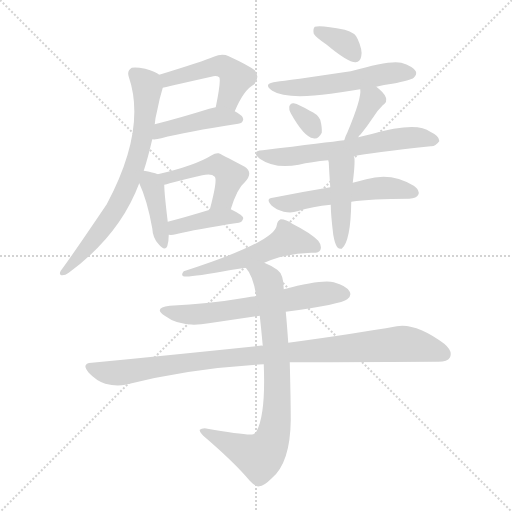
t = 0.00 s
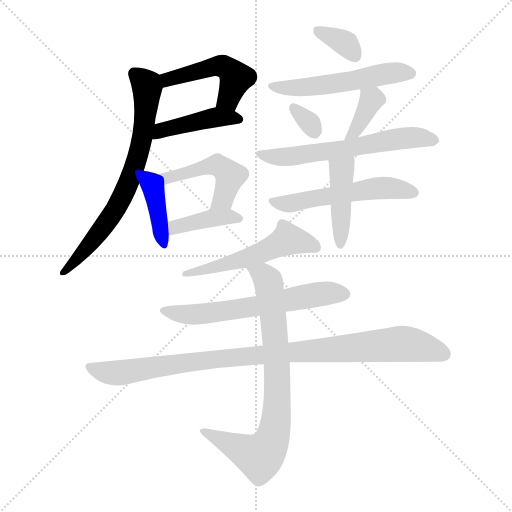
t = 2.31 s
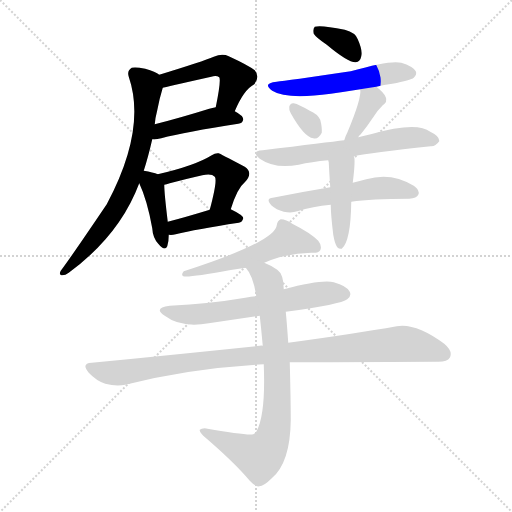
t = 4.61 s
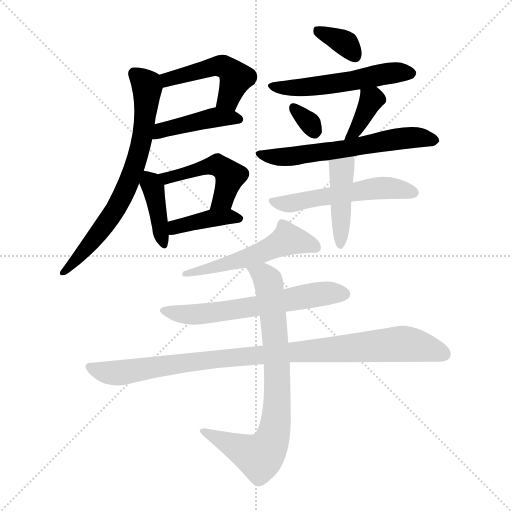
t = 6.92 s
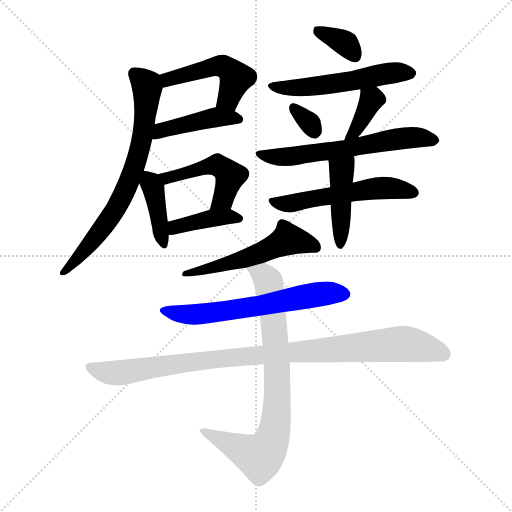
t = 9.23 s
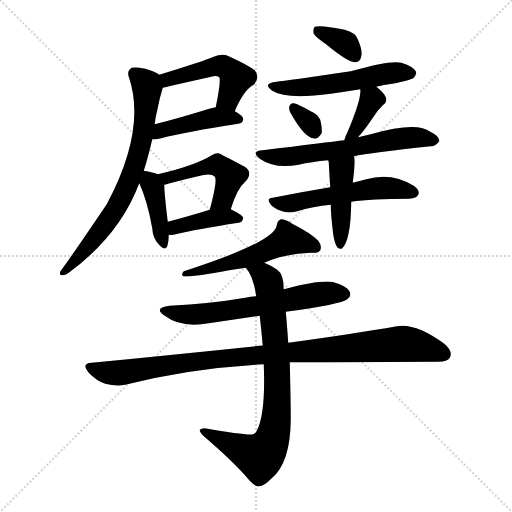
t = 11.53 s

The animated SVG that drew these frames (rendered in a browser with its animation timeline set to each time). Animation: 17 CSS @keyframes rules; one cycle of 11.53 s.

<svg version="1.1" viewBox="0 0 1024 1024" xmlns="http://www.w3.org/2000/svg">
  <g stroke="lightgray" stroke-dasharray="1,1" stroke-width="1" transform="scale(4, 4)">
    <line x1="0" y1="0" x2="256" y2="256"></line>
    <line x1="256" y1="0" x2="0" y2="256"></line>
    <line x1="128" y1="0" x2="128" y2="256"></line>
    <line x1="0" y1="128" x2="256" y2="128"></line>
  </g>
<g transform="scale(1, -1) translate(0, -900)">
   <style type="text/css">
    @keyframes keyframes0 {
      from {
       stroke: blue;
       stroke-dashoffset: 480;
       stroke-width: 128;
       }
       61% {
       animation-timing-function: step-end;
       stroke: blue;
       stroke-dashoffset: 0;
       stroke-width: 128;
       }
       to {
       stroke: black;
       stroke-width: 1024;
       }
       }
       #make-me-a-hanzi-animation-0 {
         animation: keyframes0 0.640625s both;
         animation-delay: 0.000000s;
         animation-timing-function: linear;
       }
    @keyframes keyframes1 {
      from {
       stroke: blue;
       stroke-dashoffset: 432;
       stroke-width: 128;
       }
       58% {
       animation-timing-function: step-end;
       stroke: blue;
       stroke-dashoffset: 0;
       stroke-width: 128;
       }
       to {
       stroke: black;
       stroke-width: 1024;
       }
       }
       #make-me-a-hanzi-animation-1 {
         animation: keyframes1 0.601562s both;
         animation-delay: 0.640625s;
         animation-timing-function: linear;
       }
    @keyframes keyframes2 {
      from {
       stroke: blue;
       stroke-dashoffset: 710;
       stroke-width: 128;
       }
       70% {
       animation-timing-function: step-end;
       stroke: blue;
       stroke-dashoffset: 0;
       stroke-width: 128;
       }
       to {
       stroke: black;
       stroke-width: 1024;
       }
       }
       #make-me-a-hanzi-animation-2 {
         animation: keyframes2 0.827799s both;
         animation-delay: 1.242188s;
         animation-timing-function: linear;
       }
    @keyframes keyframes3 {
      from {
       stroke: blue;
       stroke-dashoffset: 396;
       stroke-width: 128;
       }
       56% {
       animation-timing-function: step-end;
       stroke: blue;
       stroke-dashoffset: 0;
       stroke-width: 128;
       }
       to {
       stroke: black;
       stroke-width: 1024;
       }
       }
       #make-me-a-hanzi-animation-3 {
         animation: keyframes3 0.572266s both;
         animation-delay: 2.069987s;
         animation-timing-function: linear;
       }
    @keyframes keyframes4 {
      from {
       stroke: blue;
       stroke-dashoffset: 476;
       stroke-width: 128;
       }
       61% {
       animation-timing-function: step-end;
       stroke: blue;
       stroke-dashoffset: 0;
       stroke-width: 128;
       }
       to {
       stroke: black;
       stroke-width: 1024;
       }
       }
       #make-me-a-hanzi-animation-4 {
         animation: keyframes4 0.637370s both;
         animation-delay: 2.642253s;
         animation-timing-function: linear;
       }
    @keyframes keyframes5 {
      from {
       stroke: blue;
       stroke-dashoffset: 397;
       stroke-width: 128;
       }
       56% {
       animation-timing-function: step-end;
       stroke: blue;
       stroke-dashoffset: 0;
       stroke-width: 128;
       }
       to {
       stroke: black;
       stroke-width: 1024;
       }
       }
       #make-me-a-hanzi-animation-5 {
         animation: keyframes5 0.573079s both;
         animation-delay: 3.279622s;
         animation-timing-function: linear;
       }
    @keyframes keyframes6 {
      from {
       stroke: blue;
       stroke-dashoffset: 349;
       stroke-width: 128;
       }
       53% {
       animation-timing-function: step-end;
       stroke: blue;
       stroke-dashoffset: 0;
       stroke-width: 128;
       }
       to {
       stroke: black;
       stroke-width: 1024;
       }
       }
       #make-me-a-hanzi-animation-6 {
         animation: keyframes6 0.534017s both;
         animation-delay: 3.852702s;
         animation-timing-function: linear;
       }
    @keyframes keyframes7 {
      from {
       stroke: blue;
       stroke-dashoffset: 533;
       stroke-width: 128;
       }
       63% {
       animation-timing-function: step-end;
       stroke: blue;
       stroke-dashoffset: 0;
       stroke-width: 128;
       }
       to {
       stroke: black;
       stroke-width: 1024;
       }
       }
       #make-me-a-hanzi-animation-7 {
         animation: keyframes7 0.683757s both;
         animation-delay: 4.386719s;
         animation-timing-function: linear;
       }
    @keyframes keyframes8 {
      from {
       stroke: blue;
       stroke-dashoffset: 318;
       stroke-width: 128;
       }
       51% {
       animation-timing-function: step-end;
       stroke: blue;
       stroke-dashoffset: 0;
       stroke-width: 128;
       }
       to {
       stroke: black;
       stroke-width: 1024;
       }
       }
       #make-me-a-hanzi-animation-8 {
         animation: keyframes8 0.508789s both;
         animation-delay: 5.070475s;
         animation-timing-function: linear;
       }
    @keyframes keyframes9 {
      from {
       stroke: blue;
       stroke-dashoffset: 372;
       stroke-width: 128;
       }
       55% {
       animation-timing-function: step-end;
       stroke: blue;
       stroke-dashoffset: 0;
       stroke-width: 128;
       }
       to {
       stroke: black;
       stroke-width: 1024;
       }
       }
       #make-me-a-hanzi-animation-9 {
         animation: keyframes9 0.552734s both;
         animation-delay: 5.579264s;
         animation-timing-function: linear;
       }
    @keyframes keyframes10 {
      from {
       stroke: blue;
       stroke-dashoffset: 608;
       stroke-width: 128;
       }
       66% {
       animation-timing-function: step-end;
       stroke: blue;
       stroke-dashoffset: 0;
       stroke-width: 128;
       }
       to {
       stroke: black;
       stroke-width: 1024;
       }
       }
       #make-me-a-hanzi-animation-10 {
         animation: keyframes10 0.744792s both;
         animation-delay: 6.131999s;
         animation-timing-function: linear;
       }
    @keyframes keyframes11 {
      from {
       stroke: blue;
       stroke-dashoffset: 533;
       stroke-width: 128;
       }
       63% {
       animation-timing-function: step-end;
       stroke: blue;
       stroke-dashoffset: 0;
       stroke-width: 128;
       }
       to {
       stroke: black;
       stroke-width: 1024;
       }
       }
       #make-me-a-hanzi-animation-11 {
         animation: keyframes11 0.683757s both;
         animation-delay: 6.876790s;
         animation-timing-function: linear;
       }
    @keyframes keyframes12 {
      from {
       stroke: blue;
       stroke-dashoffset: 435;
       stroke-width: 128;
       }
       59% {
       animation-timing-function: step-end;
       stroke: blue;
       stroke-dashoffset: 0;
       stroke-width: 128;
       }
       to {
       stroke: black;
       stroke-width: 1024;
       }
       }
       #make-me-a-hanzi-animation-12 {
         animation: keyframes12 0.604004s both;
         animation-delay: 7.560547s;
         animation-timing-function: linear;
       }
    @keyframes keyframes13 {
      from {
       stroke: blue;
       stroke-dashoffset: 538;
       stroke-width: 128;
       }
       64% {
       animation-timing-function: step-end;
       stroke: blue;
       stroke-dashoffset: 0;
       stroke-width: 128;
       }
       to {
       stroke: black;
       stroke-width: 1024;
       }
       }
       #make-me-a-hanzi-animation-13 {
         animation: keyframes13 0.687826s both;
         animation-delay: 8.164551s;
         animation-timing-function: linear;
       }
    @keyframes keyframes14 {
      from {
       stroke: blue;
       stroke-dashoffset: 616;
       stroke-width: 128;
       }
       67% {
       animation-timing-function: step-end;
       stroke: blue;
       stroke-dashoffset: 0;
       stroke-width: 128;
       }
       to {
       stroke: black;
       stroke-width: 1024;
       }
       }
       #make-me-a-hanzi-animation-14 {
         animation: keyframes14 0.751302s both;
         animation-delay: 8.852376s;
         animation-timing-function: linear;
       }
    @keyframes keyframes15 {
      from {
       stroke: blue;
       stroke-dashoffset: 970;
       stroke-width: 128;
       }
       76% {
       animation-timing-function: step-end;
       stroke: blue;
       stroke-dashoffset: 0;
       stroke-width: 128;
       }
       to {
       stroke: black;
       stroke-width: 1024;
       }
       }
       #make-me-a-hanzi-animation-15 {
         animation: keyframes15 1.039388s both;
         animation-delay: 9.603678s;
         animation-timing-function: linear;
       }
    @keyframes keyframes16 {
      from {
       stroke: blue;
       stroke-dashoffset: 786;
       stroke-width: 128;
       }
       72% {
       animation-timing-function: step-end;
       stroke: blue;
       stroke-dashoffset: 0;
       stroke-width: 128;
       }
       to {
       stroke: black;
       stroke-width: 1024;
       }
       }
       #make-me-a-hanzi-animation-16 {
         animation: keyframes16 0.889648s both;
         animation-delay: 10.643066s;
         animation-timing-function: linear;
       }
</style>
<path d="M 469.5 677.5 Q 487.5 720.5 508.5 731.5 Q 520.5 746.5 509.5 759.5 Q 496.5 769.5 457.5 787.5 Q 444.5 793.5 427.5 786.5 Q 406.5 777.5 318.5 750.5 C 289.5 741.5 296.5 717.5 325.5 724.5 Q 328.5 725.5 422.5 746.5 Q 432.5 749.5 438.5 745.5 Q 442.5 739.5 431.5 685.5 C 425.5 656.5 457.5 650.5 469.5 677.5 Z" fill="lightgray"></path> 
<path d="M 304.5 621.5 Q 311.5 620.5 322.5 623.5 Q 371.5 636.5 476.5 652.5 Q 485.5 653.5 486.5 661.5 Q 486.5 668.5 469.5 677.5 C 449.5 688.5 449.5 688.5 431.5 685.5 Q 424.5 684.5 418.5 682.5 Q 357.5 663.5 309.5 651.5 C 280.5 644.5 274.5 622.5 304.5 621.5 Z" fill="lightgray"></path> 
<path d="M 287.5 558.5 Q 296.5 586.5 304.5 621.5 L 309.5 651.5 Q 310.5 664.5 314.5 679.5 Q 318.5 701.5 325.5 724.5 C 331.5 743.5 331.5 743.5 318.5 750.5 Q 311.5 756.5 290.5 762.5 Q 271.5 766.5 263.5 764.5 Q 253.5 758.5 257.5 746.5 Q 293.5 641.5 213.5 491.5 Q 140.5 383.5 121.5 358.5 Q 117.5 351.5 122.5 349.5 Q 129.5 348.5 137.5 354.5 Q 239.5 429.5 278.5 533.5 L 287.5 558.5 Z" fill="lightgray"></path> 
<path d="M 315.5 551.5 Q 306.5 555.5 287.5 558.5 C 265.5 562.5 266.5 560.5 278.5 533.5 Q 294.5 499.5 304.5 443.5 Q 305.5 424.5 316.5 412.5 Q 329.5 396.5 334.5 407.5 Q 337.5 416.5 337.5 430.5 L 335.5 456.5 Q 328.5 514.5 328.5 530.5 C 328.5 546.5 328.5 546.5 315.5 551.5 Z" fill="lightgray"></path> 
<path d="M 461.5 481.5 Q 474.5 523.5 489.5 535.5 Q 507.5 554.5 489.5 566.5 Q 438.5 593.5 437.5 593.5 Q 430.5 594.5 423.5 589.5 Q 389.5 568.5 315.5 551.5 C 286.5 544.5 299.5 522.5 328.5 530.5 Q 332.5 531.5 339.5 533.5 Q 373.5 542.5 404.5 549.5 Q 423.5 553.5 429.5 546.5 Q 435.5 540.5 419.5 480.5 C 411.5 451.5 452.5 452.5 461.5 481.5 Z" fill="lightgray"></path> 
<path d="M 337.5 430.5 Q 343.5 429.5 351.5 431.5 Q 391.5 441.5 477.5 454.5 Q 484.5 455.5 486.5 463.5 Q 486.5 469.5 461.5 481.5 C 446.5 488.5 446.5 488.5 419.5 480.5 Q 370.5 465.5 335.5 456.5 C 306.5 448.5 307.5 432.5 337.5 430.5 Z" fill="lightgray"></path> 
<path d="M 653.5 810.5 Q 696.5 774.5 711.5 775.5 Q 720.5 776.5 722.5 787.5 Q 725.5 799.5 715.5 821.5 Q 711.5 834.5 689.5 840.5 Q 641.5 850.5 629.5 846.5 Q 625.5 842.5 627.5 832.5 Q 631.5 825.5 653.5 810.5 Z" fill="lightgray"></path> 
<path d="M 752.5 726.5 Q 767.5 730.5 784.5 732.5 Q 821.5 739.5 827.5 744.5 Q 834.5 751.5 831.5 757.5 Q 825.5 767.5 802.5 774.5 Q 781.5 780.5 701.5 757.5 Q 571.5 738.5 553.5 736.5 Q 523.5 733.5 544.5 718.5 Q 572.5 700.5 661.5 712.5 Q 689.5 716.5 720.5 721.5 L 752.5 726.5 Z" fill="lightgray"></path> 
<path d="M 581.5 673.5 Q 608.5 625.5 626.5 623.5 Q 636.5 620.5 643.5 634.5 Q 644.5 644.5 640.5 660.5 Q 634.5 672.5 619.5 678.5 Q 597.5 691.5 587.5 693.5 Q 580.5 694.5 578.5 686.5 Q 577.5 680.5 581.5 673.5 Z" fill="lightgray"></path> 
<path d="M 716.5 625.5 Q 717.5 628.5 721.5 631.5 Q 734.5 647.5 748.5 668.5 Q 754.5 678.5 765.5 689.5 Q 775.5 696.5 771.5 705.5 Q 767.5 715.5 752.5 726.5 C 728.5 744.5 718.5 751.5 720.5 721.5 Q 723.5 703.5 694.5 634.5 Q 690.5 627.5 688.5 619.5 C 680.5 590.5 700.5 600.5 716.5 625.5 Z" fill="lightgray"></path> 
<path d="M 707.5 587.5 Q 740.5 594.5 861.5 607.5 Q 870.5 606.5 878.5 617.5 Q 879.5 627.5 860.5 636.5 Q 833.5 657.5 741.5 631.5 Q 728.5 628.5 716.5 625.5 L 688.5 619.5 Q 655.5 615.5 525.5 599.5 Q 500.5 598.5 519.5 582.5 Q 549.5 561.5 597.5 570.5 Q 622.5 576.5 656.5 579.5 L 707.5 587.5 Z" fill="lightgray"></path> 
<path d="M 702.5 496.5 Q 741.5 502.5 818.5 502.5 Q 833.5 503.5 836.5 510.5 Q 840.5 519.5 827.5 528.5 Q 782.5 556.5 732.5 541.5 Q 719.5 538.5 705.5 534.5 L 660.5 525.5 Q 605.5 516.5 545.5 504.5 Q 530.5 503.5 542.5 489.5 Q 552.5 480.5 567.5 476.5 Q 583.5 473.5 594.5 477.5 Q 625.5 487.5 661.5 490.5 L 702.5 496.5 Z" fill="lightgray"></path> 
<path d="M 666.5 430.5 Q 669.5 412.5 674.5 405.5 Q 678.5 401.5 683.5 402.5 Q 701.5 417.5 702.5 496.5 L 705.5 534.5 Q 711.5 582.5 707.5 587.5 C 700.5 616.5 651.5 609.5 656.5 579.5 Q 656.5 578.5 657.5 575.5 Q 658.5 554.5 660.5 525.5 L 661.5 490.5 Q 661.5 471.5 666.5 430.5 Z" fill="lightgray"></path> 
<path d="M 528.5 374.5 Q 568.5 392.5 622.5 394.5 Q 637.5 393.5 640.5 399.5 Q 644.5 408.5 636.5 418.5 Q 620.5 434.5 584.5 452.5 Q 572.5 461.5 561.5 461.5 Q 554.5 458.5 553.5 449.5 Q 550.5 416.5 367.5 357.5 Q 361.5 350.5 366.5 347.5 Q 378.5 344.5 458.5 359.5 Q 474.5 362.5 491.5 364.5 L 528.5 374.5 Z" fill="lightgray"></path> 
<path d="M 571.5 276.5 Q 682.5 291.5 694.5 301.5 Q 703.5 308.5 699.5 316.5 Q 693.5 328.5 667.5 335.5 Q 643.5 341.5 567.5 321.5 L 512.5 307.5 Q 502.5 307.5 490.5 304.5 Q 420.5 292.5 339.5 288.5 Q 305.5 284.5 329.5 268.5 Q 362.5 243.5 417.5 253.5 Q 466.5 260.5 519.5 268.5 L 571.5 276.5 Z" fill="lightgray"></path> 
<path d="M 579.5 175.5 Q 595.5 175.5 872.5 176.5 Q 894.5 175.5 899.5 184.5 Q 906.5 197.5 888.5 212.5 Q 831.5 254.5 793.5 247.5 Q 709.5 232.5 576.5 214.5 L 525.5 208.5 Q 522.5 209.5 519.5 208.5 Q 365.5 192.5 183.5 174.5 Q 161.5 173.5 177.5 154.5 Q 192.5 138.5 210.5 132.5 Q 232.5 126.5 250.5 130.5 Q 379.5 163.5 527.5 171.5 L 579.5 175.5 Z" fill="lightgray"></path> 
<path d="M 527.5 171.5 Q 531.5 72.5 513.5 38.5 Q 512.5 34.5 506.5 31.5 Q 494.5 28.5 409.5 43.5 Q 402.5 43.5 399.5 40.5 Q 398.5 36.5 406.5 28.5 Q 467.5 -23.5 499.5 -61.5 Q 511.5 -74.5 518.5 -72.5 Q 527.5 -72.5 543.5 -56.5 Q 580.5 -25.5 581.5 59.5 Q 581.5 99.5 579.5 175.5 L 576.5 214.5 Q 573.5 257.5 571.5 276.5 L 567.5 321.5 Q 567.5 351.5 554.5 360.5 Q 541.5 369.5 528.5 374.5 C 501.5 387.5 474.5 389.5 491.5 364.5 Q 506.5 348.5 512.5 307.5 L 519.5 268.5 Q 522.5 241.5 525.5 208.5 L 527.5 171.5 Z" fill="lightgray"></path> 
      <clipPath id="make-me-a-hanzi-clip-0">
      <path d="M 469.5 677.5 Q 487.5 720.5 508.5 731.5 Q 520.5 746.5 509.5 759.5 Q 496.5 769.5 457.5 787.5 Q 444.5 793.5 427.5 786.5 Q 406.5 777.5 318.5 750.5 C 289.5 741.5 296.5 717.5 325.5 724.5 Q 328.5 725.5 422.5 746.5 Q 432.5 749.5 438.5 745.5 Q 442.5 739.5 431.5 685.5 C 425.5 656.5 457.5 650.5 469.5 677.5 Z" fill="lightgray"></path>
      </clipPath>
      <path clip-path="url(#make-me-a-hanzi-clip-0)" d="M 325.5 731.5 L 352.5 747.5 L 446.5 767.5 L 472.5 743.5 L 454.5 700.5 L 440.5 696.5 " fill="none" id="make-me-a-hanzi-animation-0" stroke-dasharray="352 704" stroke-linecap="round"></path>

      <clipPath id="make-me-a-hanzi-clip-1">
      <path d="M 304.5 621.5 Q 311.5 620.5 322.5 623.5 Q 371.5 636.5 476.5 652.5 Q 485.5 653.5 486.5 661.5 Q 486.5 668.5 469.5 677.5 C 449.5 688.5 449.5 688.5 431.5 685.5 Q 424.5 684.5 418.5 682.5 Q 357.5 663.5 309.5 651.5 C 280.5 644.5 274.5 622.5 304.5 621.5 Z" fill="lightgray"></path>
      </clipPath>
      <path clip-path="url(#make-me-a-hanzi-clip-1)" d="M 308.5 628.5 L 331.5 642.5 L 429.5 665.5 L 477.5 661.5 " fill="none" id="make-me-a-hanzi-animation-1" stroke-dasharray="304 608" stroke-linecap="round"></path>

      <clipPath id="make-me-a-hanzi-clip-2">
      <path d="M 287.5 558.5 Q 296.5 586.5 304.5 621.5 L 309.5 651.5 Q 310.5 664.5 314.5 679.5 Q 318.5 701.5 325.5 724.5 C 331.5 743.5 331.5 743.5 318.5 750.5 Q 311.5 756.5 290.5 762.5 Q 271.5 766.5 263.5 764.5 Q 253.5 758.5 257.5 746.5 Q 293.5 641.5 213.5 491.5 Q 140.5 383.5 121.5 358.5 Q 117.5 351.5 122.5 349.5 Q 129.5 348.5 137.5 354.5 Q 239.5 429.5 278.5 533.5 L 287.5 558.5 Z" fill="lightgray"></path>
      </clipPath>
      <path clip-path="url(#make-me-a-hanzi-clip-2)" d="M 269.5 752.5 L 294.5 724.5 L 286.5 632.5 L 257.5 533.5 L 217.5 460.5 L 129.5 354.5 " fill="none" id="make-me-a-hanzi-animation-2" stroke-dasharray="582 1164" stroke-linecap="round"></path>

      <clipPath id="make-me-a-hanzi-clip-3">
      <path d="M 315.5 551.5 Q 306.5 555.5 287.5 558.5 C 265.5 562.5 266.5 560.5 278.5 533.5 Q 294.5 499.5 304.5 443.5 Q 305.5 424.5 316.5 412.5 Q 329.5 396.5 334.5 407.5 Q 337.5 416.5 337.5 430.5 L 335.5 456.5 Q 328.5 514.5 328.5 530.5 C 328.5 546.5 328.5 546.5 315.5 551.5 Z" fill="lightgray"></path>
      </clipPath>
      <path clip-path="url(#make-me-a-hanzi-clip-3)" d="M 294.5 549.5 L 308.5 515.5 L 326.5 413.5 " fill="none" id="make-me-a-hanzi-animation-3" stroke-dasharray="268 536" stroke-linecap="round"></path>

      <clipPath id="make-me-a-hanzi-clip-4">
      <path d="M 461.5 481.5 Q 474.5 523.5 489.5 535.5 Q 507.5 554.5 489.5 566.5 Q 438.5 593.5 437.5 593.5 Q 430.5 594.5 423.5 589.5 Q 389.5 568.5 315.5 551.5 C 286.5 544.5 299.5 522.5 328.5 530.5 Q 332.5 531.5 339.5 533.5 Q 373.5 542.5 404.5 549.5 Q 423.5 553.5 429.5 546.5 Q 435.5 540.5 419.5 480.5 C 411.5 451.5 452.5 452.5 461.5 481.5 Z" fill="lightgray"></path>
      </clipPath>
      <path clip-path="url(#make-me-a-hanzi-clip-4)" d="M 325.5 550.5 L 333.5 543.5 L 428.5 569.5 L 448.5 562.5 L 460.5 548.5 L 451.5 517.5 L 440.5 495.5 L 426.5 490.5 " fill="none" id="make-me-a-hanzi-animation-4" stroke-dasharray="348 696" stroke-linecap="round"></path>

      <clipPath id="make-me-a-hanzi-clip-5">
      <path d="M 337.5 430.5 Q 343.5 429.5 351.5 431.5 Q 391.5 441.5 477.5 454.5 Q 484.5 455.5 486.5 463.5 Q 486.5 469.5 461.5 481.5 C 446.5 488.5 446.5 488.5 419.5 480.5 Q 370.5 465.5 335.5 456.5 C 306.5 448.5 307.5 432.5 337.5 430.5 Z" fill="lightgray"></path>
      </clipPath>
      <path clip-path="url(#make-me-a-hanzi-clip-5)" d="M 344.5 437.5 L 357.5 448.5 L 426.5 464.5 L 454.5 467.5 L 478.5 462.5 " fill="none" id="make-me-a-hanzi-animation-5" stroke-dasharray="269 538" stroke-linecap="round"></path>

      <clipPath id="make-me-a-hanzi-clip-6">
      <path d="M 653.5 810.5 Q 696.5 774.5 711.5 775.5 Q 720.5 776.5 722.5 787.5 Q 725.5 799.5 715.5 821.5 Q 711.5 834.5 689.5 840.5 Q 641.5 850.5 629.5 846.5 Q 625.5 842.5 627.5 832.5 Q 631.5 825.5 653.5 810.5 Z" fill="lightgray"></path>
      </clipPath>
      <path clip-path="url(#make-me-a-hanzi-clip-6)" d="M 634.5 838.5 L 687.5 815.5 L 709.5 787.5 " fill="none" id="make-me-a-hanzi-animation-6" stroke-dasharray="221 442" stroke-linecap="round"></path>

      <clipPath id="make-me-a-hanzi-clip-7">
      <path d="M 752.5 726.5 Q 767.5 730.5 784.5 732.5 Q 821.5 739.5 827.5 744.5 Q 834.5 751.5 831.5 757.5 Q 825.5 767.5 802.5 774.5 Q 781.5 780.5 701.5 757.5 Q 571.5 738.5 553.5 736.5 Q 523.5 733.5 544.5 718.5 Q 572.5 700.5 661.5 712.5 Q 689.5 716.5 720.5 721.5 L 752.5 726.5 Z" fill="lightgray"></path>
      </clipPath>
      <path clip-path="url(#make-me-a-hanzi-clip-7)" d="M 546.5 728.5 L 595.5 724.5 L 709.5 738.5 L 781.5 754.5 L 820.5 753.5 " fill="none" id="make-me-a-hanzi-animation-7" stroke-dasharray="405 810" stroke-linecap="round"></path>

      <clipPath id="make-me-a-hanzi-clip-8">
      <path d="M 581.5 673.5 Q 608.5 625.5 626.5 623.5 Q 636.5 620.5 643.5 634.5 Q 644.5 644.5 640.5 660.5 Q 634.5 672.5 619.5 678.5 Q 597.5 691.5 587.5 693.5 Q 580.5 694.5 578.5 686.5 Q 577.5 680.5 581.5 673.5 Z" fill="lightgray"></path>
      </clipPath>
      <path clip-path="url(#make-me-a-hanzi-clip-8)" d="M 588.5 682.5 L 620.5 653.5 L 629.5 637.5 " fill="none" id="make-me-a-hanzi-animation-8" stroke-dasharray="190 380" stroke-linecap="round"></path>

      <clipPath id="make-me-a-hanzi-clip-9">
      <path d="M 716.5 625.5 Q 717.5 628.5 721.5 631.5 Q 734.5 647.5 748.5 668.5 Q 754.5 678.5 765.5 689.5 Q 775.5 696.5 771.5 705.5 Q 767.5 715.5 752.5 726.5 C 728.5 744.5 718.5 751.5 720.5 721.5 Q 723.5 703.5 694.5 634.5 Q 690.5 627.5 688.5 619.5 C 680.5 590.5 700.5 600.5 716.5 625.5 Z" fill="lightgray"></path>
      </clipPath>
      <path clip-path="url(#make-me-a-hanzi-clip-9)" d="M 726.5 717.5 L 743.5 699.5 L 695.5 621.5 " fill="none" id="make-me-a-hanzi-animation-9" stroke-dasharray="244 488" stroke-linecap="round"></path>

      <clipPath id="make-me-a-hanzi-clip-10">
      <path d="M 707.5 587.5 Q 740.5 594.5 861.5 607.5 Q 870.5 606.5 878.5 617.5 Q 879.5 627.5 860.5 636.5 Q 833.5 657.5 741.5 631.5 Q 728.5 628.5 716.5 625.5 L 688.5 619.5 Q 655.5 615.5 525.5 599.5 Q 500.5 598.5 519.5 582.5 Q 549.5 561.5 597.5 570.5 Q 622.5 576.5 656.5 579.5 L 707.5 587.5 Z" fill="lightgray"></path>
      </clipPath>
      <path clip-path="url(#make-me-a-hanzi-clip-10)" d="M 520.5 591.5 L 570.5 585.5 L 811.5 624.5 L 868.5 619.5 " fill="none" id="make-me-a-hanzi-animation-10" stroke-dasharray="480 960" stroke-linecap="round"></path>

      <clipPath id="make-me-a-hanzi-clip-11">
      <path d="M 702.5 496.5 Q 741.5 502.5 818.5 502.5 Q 833.5 503.5 836.5 510.5 Q 840.5 519.5 827.5 528.5 Q 782.5 556.5 732.5 541.5 Q 719.5 538.5 705.5 534.5 L 660.5 525.5 Q 605.5 516.5 545.5 504.5 Q 530.5 503.5 542.5 489.5 Q 552.5 480.5 567.5 476.5 Q 583.5 473.5 594.5 477.5 Q 625.5 487.5 661.5 490.5 L 702.5 496.5 Z" fill="lightgray"></path>
      </clipPath>
      <path clip-path="url(#make-me-a-hanzi-clip-11)" d="M 554.5 494.5 L 576.5 492.5 L 757.5 523.5 L 784.5 524.5 L 827.5 514.5 " fill="none" id="make-me-a-hanzi-animation-11" stroke-dasharray="405 810" stroke-linecap="round"></path>

      <clipPath id="make-me-a-hanzi-clip-12">
      <path d="M 666.5 430.5 Q 669.5 412.5 674.5 405.5 Q 678.5 401.5 683.5 402.5 Q 701.5 417.5 702.5 496.5 L 705.5 534.5 Q 711.5 582.5 707.5 587.5 C 700.5 616.5 651.5 609.5 656.5 579.5 Q 656.5 578.5 657.5 575.5 Q 658.5 554.5 660.5 525.5 L 661.5 490.5 Q 661.5 471.5 666.5 430.5 Z" fill="lightgray"></path>
      </clipPath>
      <path clip-path="url(#make-me-a-hanzi-clip-12)" d="M 701.5 583.5 L 683.5 558.5 L 681.5 410.5 " fill="none" id="make-me-a-hanzi-animation-12" stroke-dasharray="307 614" stroke-linecap="round"></path>

      <clipPath id="make-me-a-hanzi-clip-13">
      <path d="M 528.5 374.5 Q 568.5 392.5 622.5 394.5 Q 637.5 393.5 640.5 399.5 Q 644.5 408.5 636.5 418.5 Q 620.5 434.5 584.5 452.5 Q 572.5 461.5 561.5 461.5 Q 554.5 458.5 553.5 449.5 Q 550.5 416.5 367.5 357.5 Q 361.5 350.5 366.5 347.5 Q 378.5 344.5 458.5 359.5 Q 474.5 362.5 491.5 364.5 L 528.5 374.5 Z" fill="lightgray"></path>
      </clipPath>
      <path clip-path="url(#make-me-a-hanzi-clip-13)" d="M 632.5 405.5 L 575.5 421.5 L 505.5 387.5 L 444.5 367.5 L 434.5 370.5 L 421.5 361.5 L 381.5 361.5 L 369.5 352.5 " fill="none" id="make-me-a-hanzi-animation-13" stroke-dasharray="410 820" stroke-linecap="round"></path>

      <clipPath id="make-me-a-hanzi-clip-14">
      <path d="M 571.5 276.5 Q 682.5 291.5 694.5 301.5 Q 703.5 308.5 699.5 316.5 Q 693.5 328.5 667.5 335.5 Q 643.5 341.5 567.5 321.5 L 512.5 307.5 Q 502.5 307.5 490.5 304.5 Q 420.5 292.5 339.5 288.5 Q 305.5 284.5 329.5 268.5 Q 362.5 243.5 417.5 253.5 Q 466.5 260.5 519.5 268.5 L 571.5 276.5 Z" fill="lightgray"></path>
      </clipPath>
      <path clip-path="url(#make-me-a-hanzi-clip-14)" d="M 331.5 279.5 L 353.5 272.5 L 406.5 271.5 L 633.5 311.5 L 686.5 312.5 " fill="none" id="make-me-a-hanzi-animation-14" stroke-dasharray="488 976" stroke-linecap="round"></path>

      <clipPath id="make-me-a-hanzi-clip-15">
      <path d="M 579.5 175.5 Q 595.5 175.5 872.5 176.5 Q 894.5 175.5 899.5 184.5 Q 906.5 197.5 888.5 212.5 Q 831.5 254.5 793.5 247.5 Q 709.5 232.5 576.5 214.5 L 525.5 208.5 Q 522.5 209.5 519.5 208.5 Q 365.5 192.5 183.5 174.5 Q 161.5 173.5 177.5 154.5 Q 192.5 138.5 210.5 132.5 Q 232.5 126.5 250.5 130.5 Q 379.5 163.5 527.5 171.5 L 579.5 175.5 Z" fill="lightgray"></path>
      </clipPath>
      <path clip-path="url(#make-me-a-hanzi-clip-15)" d="M 180.5 164.5 L 232.5 153.5 L 412.5 180.5 L 793.5 211.5 L 824.5 210.5 L 887.5 191.5 " fill="none" id="make-me-a-hanzi-animation-15" stroke-dasharray="842 1684" stroke-linecap="round"></path>

      <clipPath id="make-me-a-hanzi-clip-16">
      <path d="M 527.5 171.5 Q 531.5 72.5 513.5 38.5 Q 512.5 34.5 506.5 31.5 Q 494.5 28.5 409.5 43.5 Q 402.5 43.5 399.5 40.5 Q 398.5 36.5 406.5 28.5 Q 467.5 -23.5 499.5 -61.5 Q 511.5 -74.5 518.5 -72.5 Q 527.5 -72.5 543.5 -56.5 Q 580.5 -25.5 581.5 59.5 Q 581.5 99.5 579.5 175.5 L 576.5 214.5 Q 573.5 257.5 571.5 276.5 L 567.5 321.5 Q 567.5 351.5 554.5 360.5 Q 541.5 369.5 528.5 374.5 C 501.5 387.5 474.5 389.5 491.5 364.5 Q 506.5 348.5 512.5 307.5 L 519.5 268.5 Q 522.5 241.5 525.5 208.5 L 527.5 171.5 Z" fill="lightgray"></path>
      </clipPath>
      <path clip-path="url(#make-me-a-hanzi-clip-16)" d="M 498.5 362.5 L 526.5 349.5 L 538.5 328.5 L 554.5 165.5 L 553.5 75.5 L 546.5 29.5 L 536.5 5.5 L 519.5 -13.5 L 406.5 36.5 " fill="none" id="make-me-a-hanzi-animation-16" stroke-dasharray="658 1316" stroke-linecap="round"></path>

</g>
</svg>
